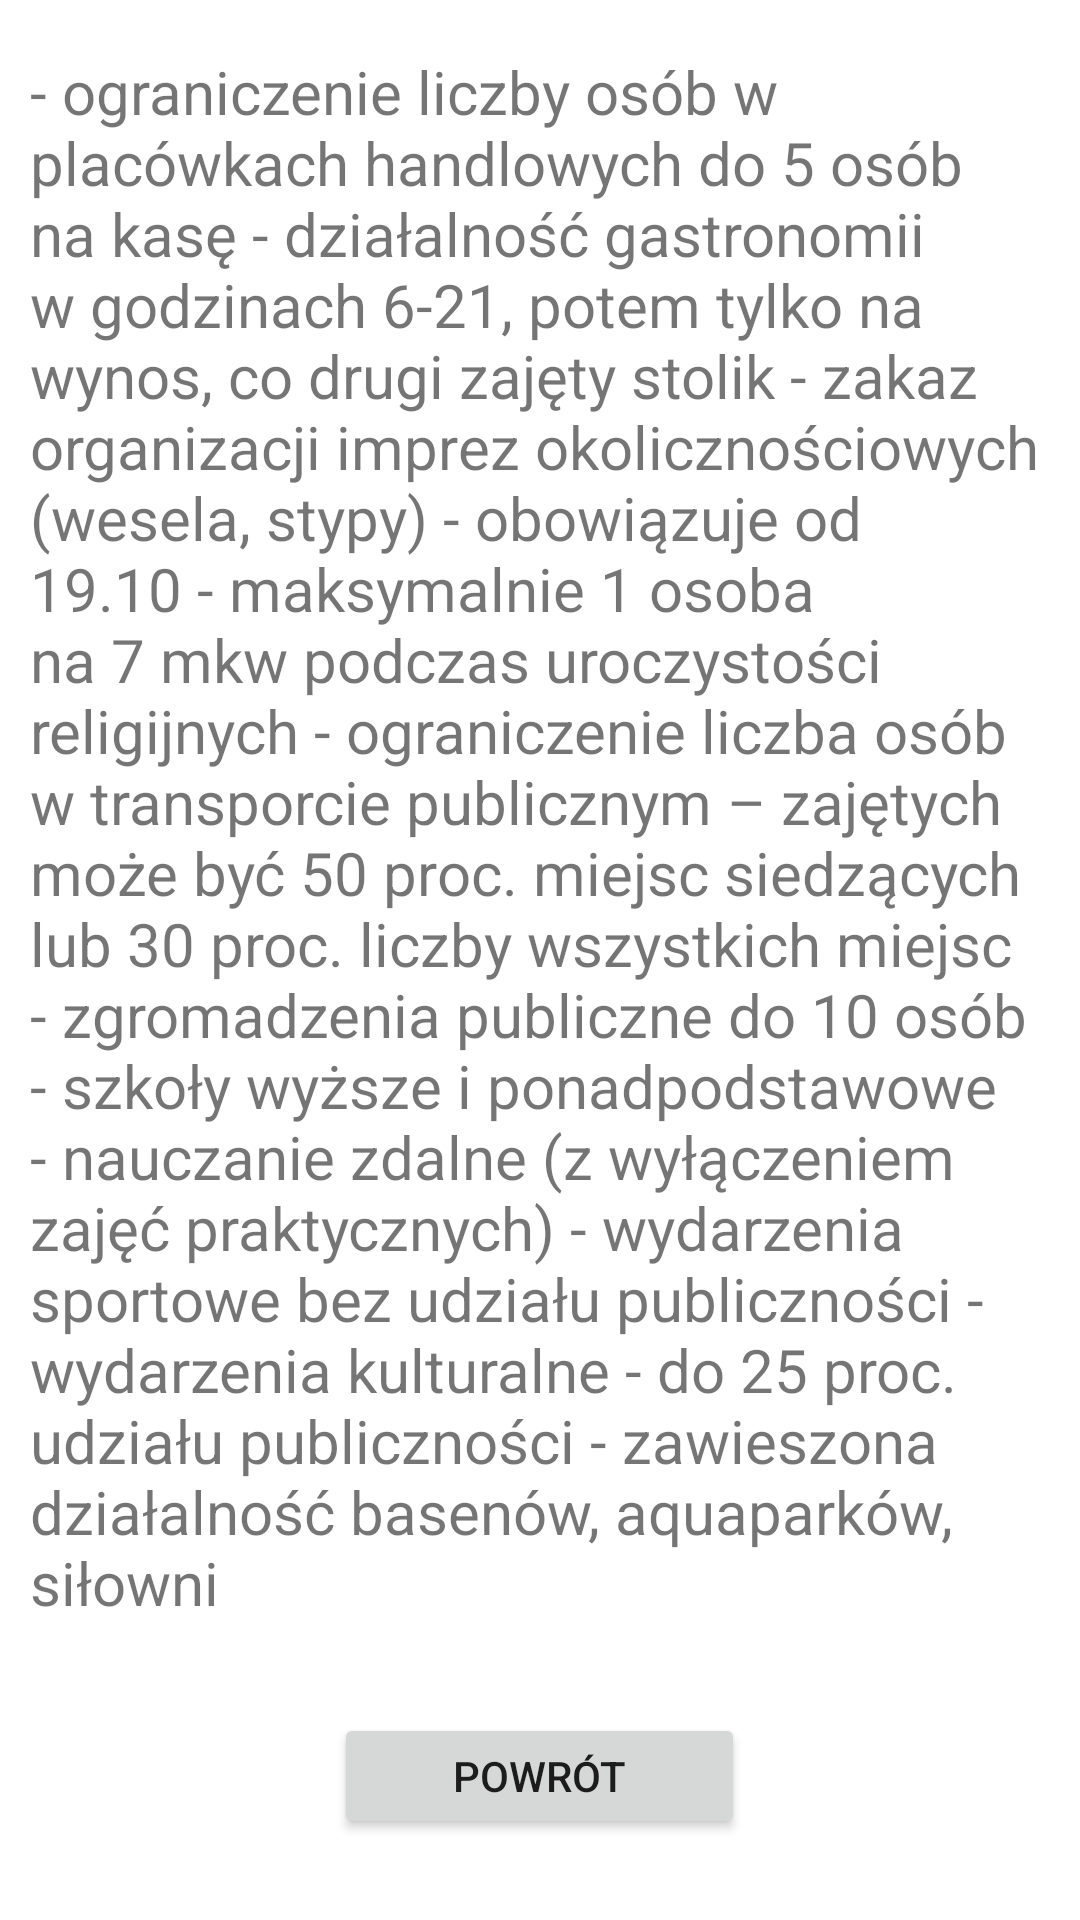

Produce the Android XML layout that renders to this screen, including the resource entries it uses.
<!-- AndroidManifest.xml: application theme Theme.Covidapp -->
<!-- res/layout/fragment_red_button.xml -->
<?xml version="1.0" encoding="utf-8"?>
<LinearLayout xmlns:android="http://schemas.android.com/apk/res/android"
    android:layout_width="match_parent"
    android:layout_height="match_parent"
    android:gravity="center"
    android:orientation="vertical"
    android:layout_marginHorizontal="50dp"
    android:layout_marginVertical="50dp"
    android:minWidth="1000dp"
    android:minHeight="450dp">

    <TextView
        android:id="@+id/title"
        android:padding="10dp"
        android:layout_width="wrap_content"
        android:layout_height="wrap_content"
        android:text="@string/red_zone_dialog"
        android:textSize="20dp" />

    <Button
        android:id="@+id/dismiss"
        android:layout_width="137dp"
        android:layout_height="42dp"
        android:layout_marginTop="20dp"
        android:layout_marginBottom="20dp"
        android:text="@string/exit_zone_dialog" />
</LinearLayout>
<!-- resources referenced by this layout -->
<resources>
  <string name="exit_zone_dialog">Powrót</string>
  <string name="red_zone_dialog">
          - ograniczenie liczby osób w placówkach handlowych do 5 osób na kasę
          - działalność gastronomii w godzinach 6-21, potem tylko na wynos, co drugi zajęty stolik
          - zakaz organizacji imprez okolicznościowych (wesela, stypy) - obowiązuje od 19.10
          - maksymalnie 1 osoba na 7 mkw podczas uroczystości religijnych
          - ograniczenie liczba osób w transporcie publicznym – zajętych może być 50 proc. miejsc siedzących lub 30 proc. liczby wszystkich miejsc
          - zgromadzenia publiczne do 10 osób
          - szkoły wyższe i ponadpodstawowe - nauczanie zdalne (z wyłączeniem zajęć praktycznych)
          - wydarzenia sportowe bez udziału publiczności
          - wydarzenia kulturalne - do 25 proc. udziału publiczności
          - zawieszona działalność basenów, aquaparków, siłowni
      </string>
  <style name="Theme.Covidapp" parent="Theme.MaterialComponents.DayNight.DarkActionBar">
          
          <item name="colorPrimary">@color/purple_500</item>
          <item name="colorPrimaryVariant">@color/purple_700</item>
          <item name="colorOnPrimary">@color/white</item>
          
          <item name="colorSecondary">@color/teal_200</item>
          <item name="colorSecondaryVariant">@color/teal_700</item>
          <item name="colorOnSecondary">@color/black</item>
          
          <item name="android:statusBarColor" tools:targetApi="l">?attr/colorPrimaryVariant</item>
          
      </style>
  <color name="purple_500">#FF6200EE</color>
  <color name="purple_700">#FF3700B3</color>
  <color name="white">#FFFFFFFF</color>
  <color name="teal_200">#FF03DAC5</color>
  <color name="teal_700">#FF018786</color>
  <color name="black">#FF000000</color>
</resources>
